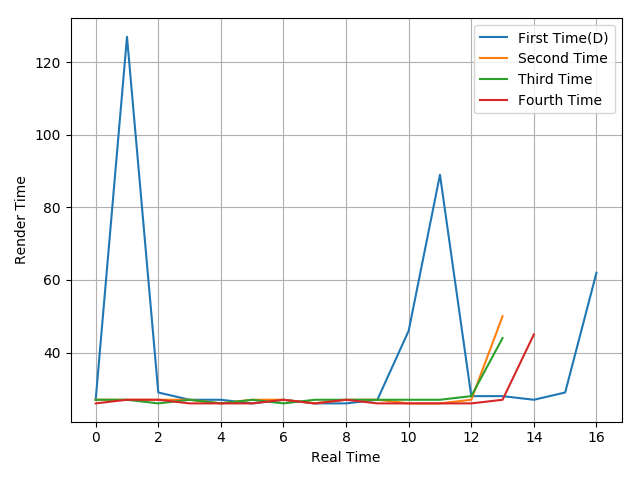

The data file committed next to this chart (first rows):
27, 127, 29, 27, 27, 26, 27, 26, 26, 27, 46, 89, 28, 28, 27, 29, 62
27, 27, 27, 27, 26, 27, 27, 26, 27, 27, 26, 26, 27, 50
27, 27, 26, 27, 26, 27, 26, 27, 27, 27, 27, 27, 28, 44
26, 27, 27, 26, 26, 26, 27, 26, 27, 26, 26, 26, 26, 27, 45
